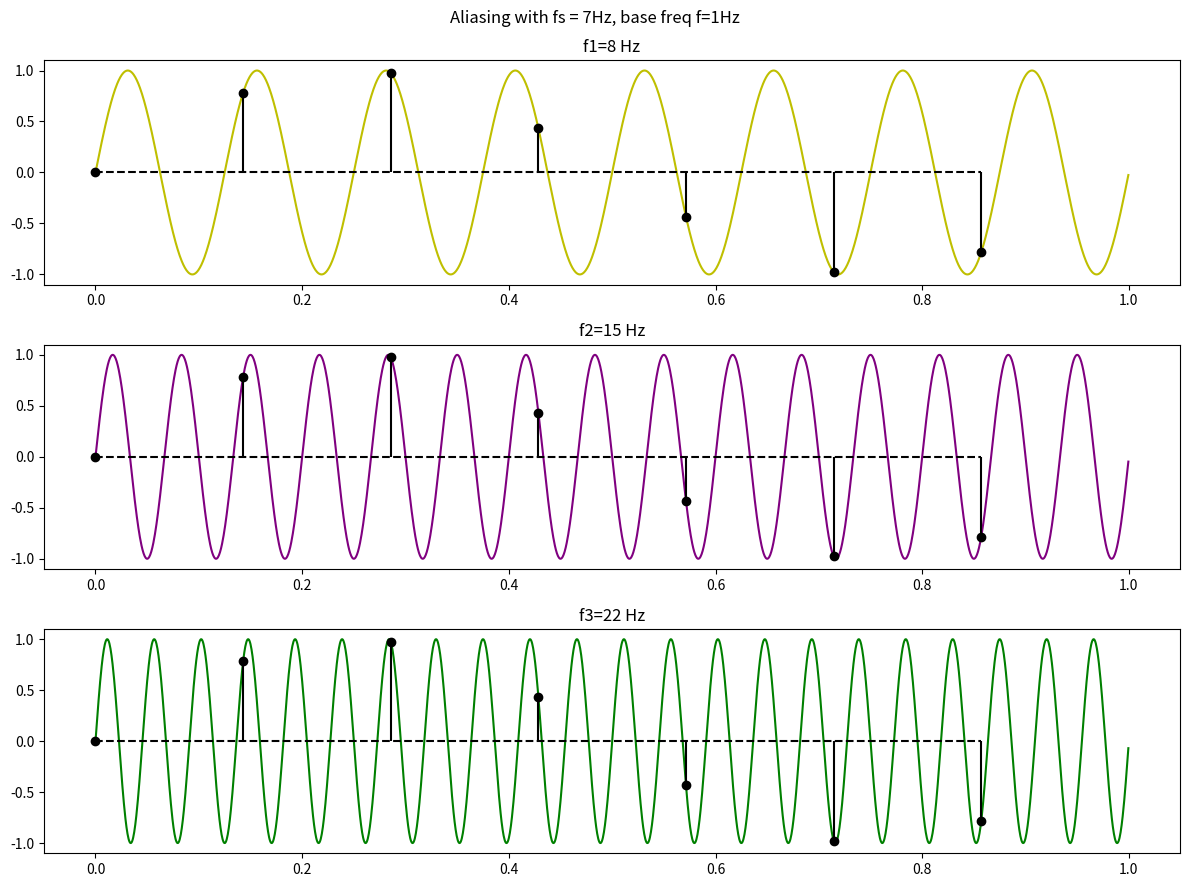

This figure's Python source: (Note: this script raises an exception after producing the figure.)
import numpy as np
import matplotlib.pyplot as plt

fig, at = plt.subplots(3, figsize=(12, 9))

if __name__ == '__main__':
    t = np.linspace(0, 1, 2000, endpoint=False) # nu esantionez ultimul

    fs = 7
    t_e = np.linspace(0, 1, fs, endpoint=False) # nu esantionez ultimul
 
    f = 1
    f1 = f + 1*fs
    f2 = f + 2*fs
    f3 = f + 3*fs

    plt.suptitle(f'Aliasing with fs = {fs}Hz, base freq f={f}Hz')

    at[0].plot(t, np.sin(2 * np.pi * f1 * t ), 'y')
    at[0].stem(t_e, np.sin(2 * np.pi * f1 * t_e), markerfmt='ko', linefmt='k', basefmt='k--')
    at[0].set_title(f"f1={f1} Hz")

    at[1].plot(t, np.sin(2 * np.pi * f2 * t), 'purple')
    at[1].stem(t_e, np.sin(2 * np.pi * f2 * t_e), markerfmt='ko', linefmt='k', basefmt='k--')
    at[1].set_title(f"f2={f2} Hz")

    at[2].plot(t, np.sin(2 * np.pi * f3 * t), 'green')
    at[2].stem(t_e, np.sin(2 * np.pi * f3 * t_e), markerfmt='ko', linefmt='k', basefmt='k--')
    at[2].set_title(f"f3={f3} Hz")


    fig.tight_layout()
    fig.savefig("./img/2.svg")
    plt.show()
